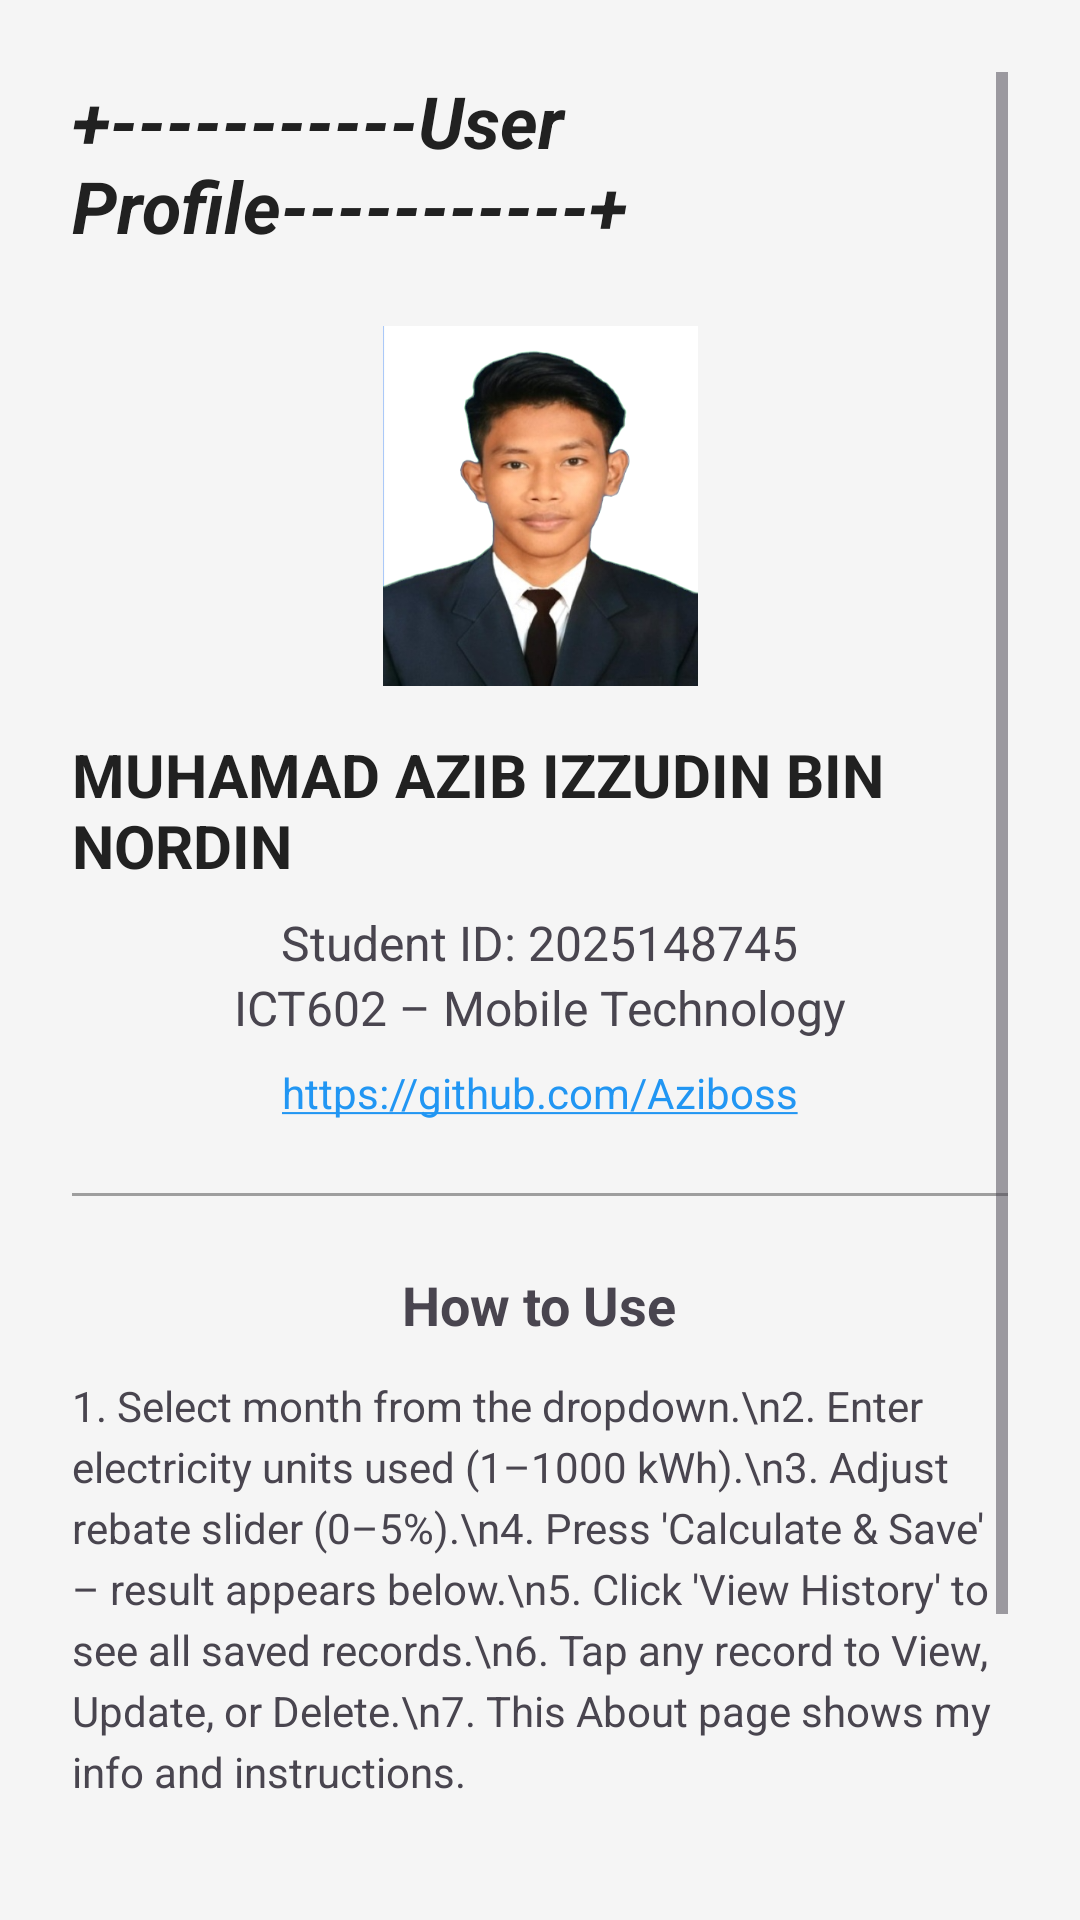

Write the Android layout XML for this screen, with the resource values it uses.
<!-- AndroidManifest.xml: application theme Theme._1_ElectricityBill -->
<!-- res/layout/activity_about.xml -->
<?xml version="1.0" encoding="utf-8"?>
<ScrollView xmlns:android="http://schemas.android.com/apk/res/android"
    android:layout_width="match_parent"
    android:layout_height="match_parent"
    android:fillViewport="true"
    android:padding="24dp"
    android:background="@color/background">

    <LinearLayout
        android:layout_width="match_parent"
        android:layout_height="wrap_content"
        android:orientation="vertical"
        android:gravity="center_horizontal">

        
        <TextView
            android:layout_width="wrap_content"
            android:layout_height="wrap_content"
            android:text="+-----------User Profile-----------+"
            android:textSize="24sp"
            android:textStyle="bold|italic"
            android:textColor="@color/primary_text"
            android:layout_marginBottom="24dp"/>

        <ImageView
            android:id="@+id/studentImage"
            android:layout_width="120dp"
            android:layout_height="120dp"
            android:src="@drawable/azib_bg_white"
            android:contentDescription="Student Photo"
            android:layout_marginBottom="16dp"/>

        <TextView
            android:id="@+id/txtName"
            android:layout_width="wrap_content"
            android:layout_height="wrap_content"
            android:text="MUHAMAD AZIB IZZUDIN BIN NORDIN"
            android:textSize="20sp"
            android:textStyle="bold"
            android:textColor="@color/primary_text"/>

        <TextView
            android:id="@+id/txtId"
            android:layout_width="wrap_content"
            android:layout_height="wrap_content"
            android:text="Student ID: 2025148745"
            android:textSize="16sp"
            android:layout_marginTop="8dp"/>

        <TextView
            android:id="@+id/txtCourse"
            android:layout_width="wrap_content"
            android:layout_height="wrap_content"
            android:text="ICT602 – Mobile Technology"
            android:textSize="16sp"/>

        <TextView
            android:id="@+id/linkGitHub"
            android:layout_width="wrap_content"
            android:layout_height="wrap_content"
            android:text="https://github.com/Aziboss"
            android:textSize="14sp"
            android:textColorLink="@color/primary"
            android:autoLink="web"
            android:linksClickable="true"
            android:layout_marginTop="8dp"/>

        <View
            android:layout_width="match_parent"
            android:layout_height="1dp"
            android:background="@color/hint_text"
            android:layout_marginVertical="24dp"/>

        
        <TextView
            android:layout_width="wrap_content"
            android:layout_height="wrap_content"
            android:text="How to Use"
            android:textSize="18sp"
            android:textStyle="bold"
            android:layout_marginBottom="12dp"/>

        <TextView
            android:layout_width="match_parent"
            android:layout_height="wrap_content"
            android:text="1. Select month from the dropdown.\n2. Enter electricity units used (1–1000 kWh).\n3. Adjust rebate slider (0–5%).\n4. Press 'Calculate &amp; Save' – result appears below.\n5. Click 'View History' to see all saved records.\n6. Tap any record to View, Update, or Delete.\n7. This About page shows my info and instructions."
            android:textSize="14sp"
            android:lineSpacingExtra="4dp"/>

        <View
            android:layout_width="match_parent"
            android:layout_height="1dp"
            android:background="@color/hint_text"
            android:layout_marginVertical="24dp"/>

        <View
            android:layout_width="match_parent"
            android:layout_height="0dp"
            android:layout_weight="1" />

        <Button
            android:id="@+id/btnBackToHome"
            android:layout_width="match_parent"
            android:layout_height="wrap_content"
            android:text="Back to Home"
            android:backgroundTint="#757575"
            android:textColor="@android:color/white"
            android:layout_marginBottom="8dp" />

        <TextView
            android:layout_width="match_parent"
            android:layout_height="wrap_content"
            android:text="© 2026 Azib Izzudin"
            android:textSize="12sp"
            android:textColor="@color/hint_text"
            android:gravity="center"
            android:layout_marginBottom="16dp"/>

    </LinearLayout>
</ScrollView>
<!-- resources referenced by this layout -->
<resources>
  <color name="background">#F5F5F5</color>
  <color name="hint_text">#9E9E9E</color>
  <color name="primary">#2196F3</color>
  <color name="primary_text">#212121</color>
  <!-- drawable azib_bg_white: png bitmap (drawable, 144234 bytes) -->
  <style name="Theme._1_ElectricityBill" parent="Base.Theme._1_ElectricityBill" />
  <style name="Base.Theme._1_ElectricityBill" parent="Theme.Material3.DayNight.NoActionBar">
          
          
      </style>
</resources>
